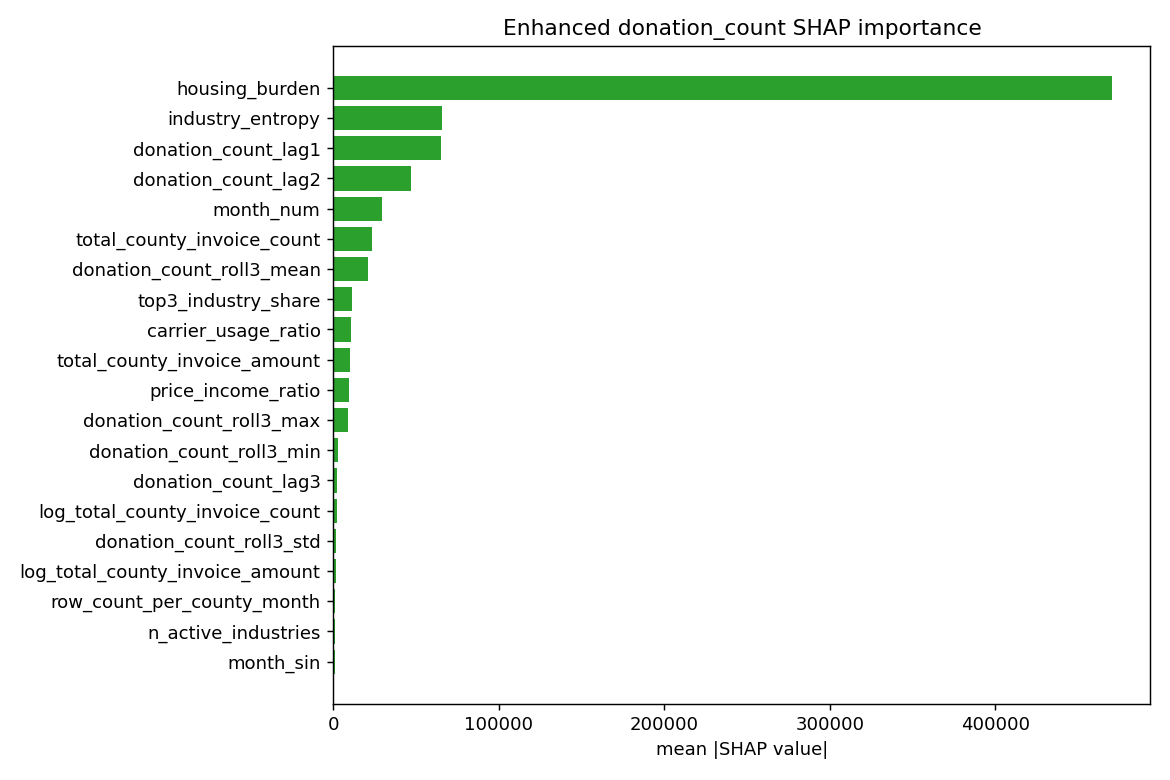

The data file committed next to this chart (first rows):
feature, mean_abs_shap
housing_burden, 470132
industry_entropy, 65761
donation_count_lag1, 65201
donation_count_lag2, 46700
month_num, 29370
total_county_invoice_count, 23398
donation_count_roll3_mean, 21200
top3_industry_share, 11350
carrier_usage_ratio, 10482
total_county_invoice_amount, 10180
price_income_ratio, 9812
donation_count_roll3_max, 9020
donation_count_roll3_min, 3102
donation_count_lag3, 2548
log_total_county_invoice_count, 1990
donation_count_roll3_std, 1567
log_total_county_invoice_amount, 1537
row_count_per_county_month, 1310
n_active_industries, 1306
month_sin, 1215
top1_industry_share, 856
industry_hhi, 831.2
year, 365.1
month_cos, 363.8
county_label_18, 176
county_label_14, 120.4
county_label_17, 80.33
county_label_1, 71.7
county_label_9, 63.25
county_label_3, 37.37
county_label_10, 8.058
county_label_16, 3.922
county_label_5, 2.098
county_label_8, 1.74
county_label_12, 1.609
county_label_7, 1.592
county_label_4, 0.9297
industry_label_61, 0.0
industry_label_71, 0.0
industry_label_70, 0.0
industry_label_7, 0.0
industry_label_69, 0.0
industry_label_68, 0.0
industry_label_67, 0.0
industry_label_66, 0.0
industry_label_65, 0.0
industry_label_64, 0.0
carrier_type_label_0, 0.0
industry_label_63, 0.0
industry_label_62, 0.0
industry_label_6, 0.0
industry_label_60, 0.0
industry_label_73, 0.0
industry_label_59, 0.0
industry_label_58, 0.0
industry_label_57, 0.0
industry_label_56, 0.0
industry_label_55, 0.0
industry_label_54, 0.0
industry_label_53, 0.0
... 94 more rows
